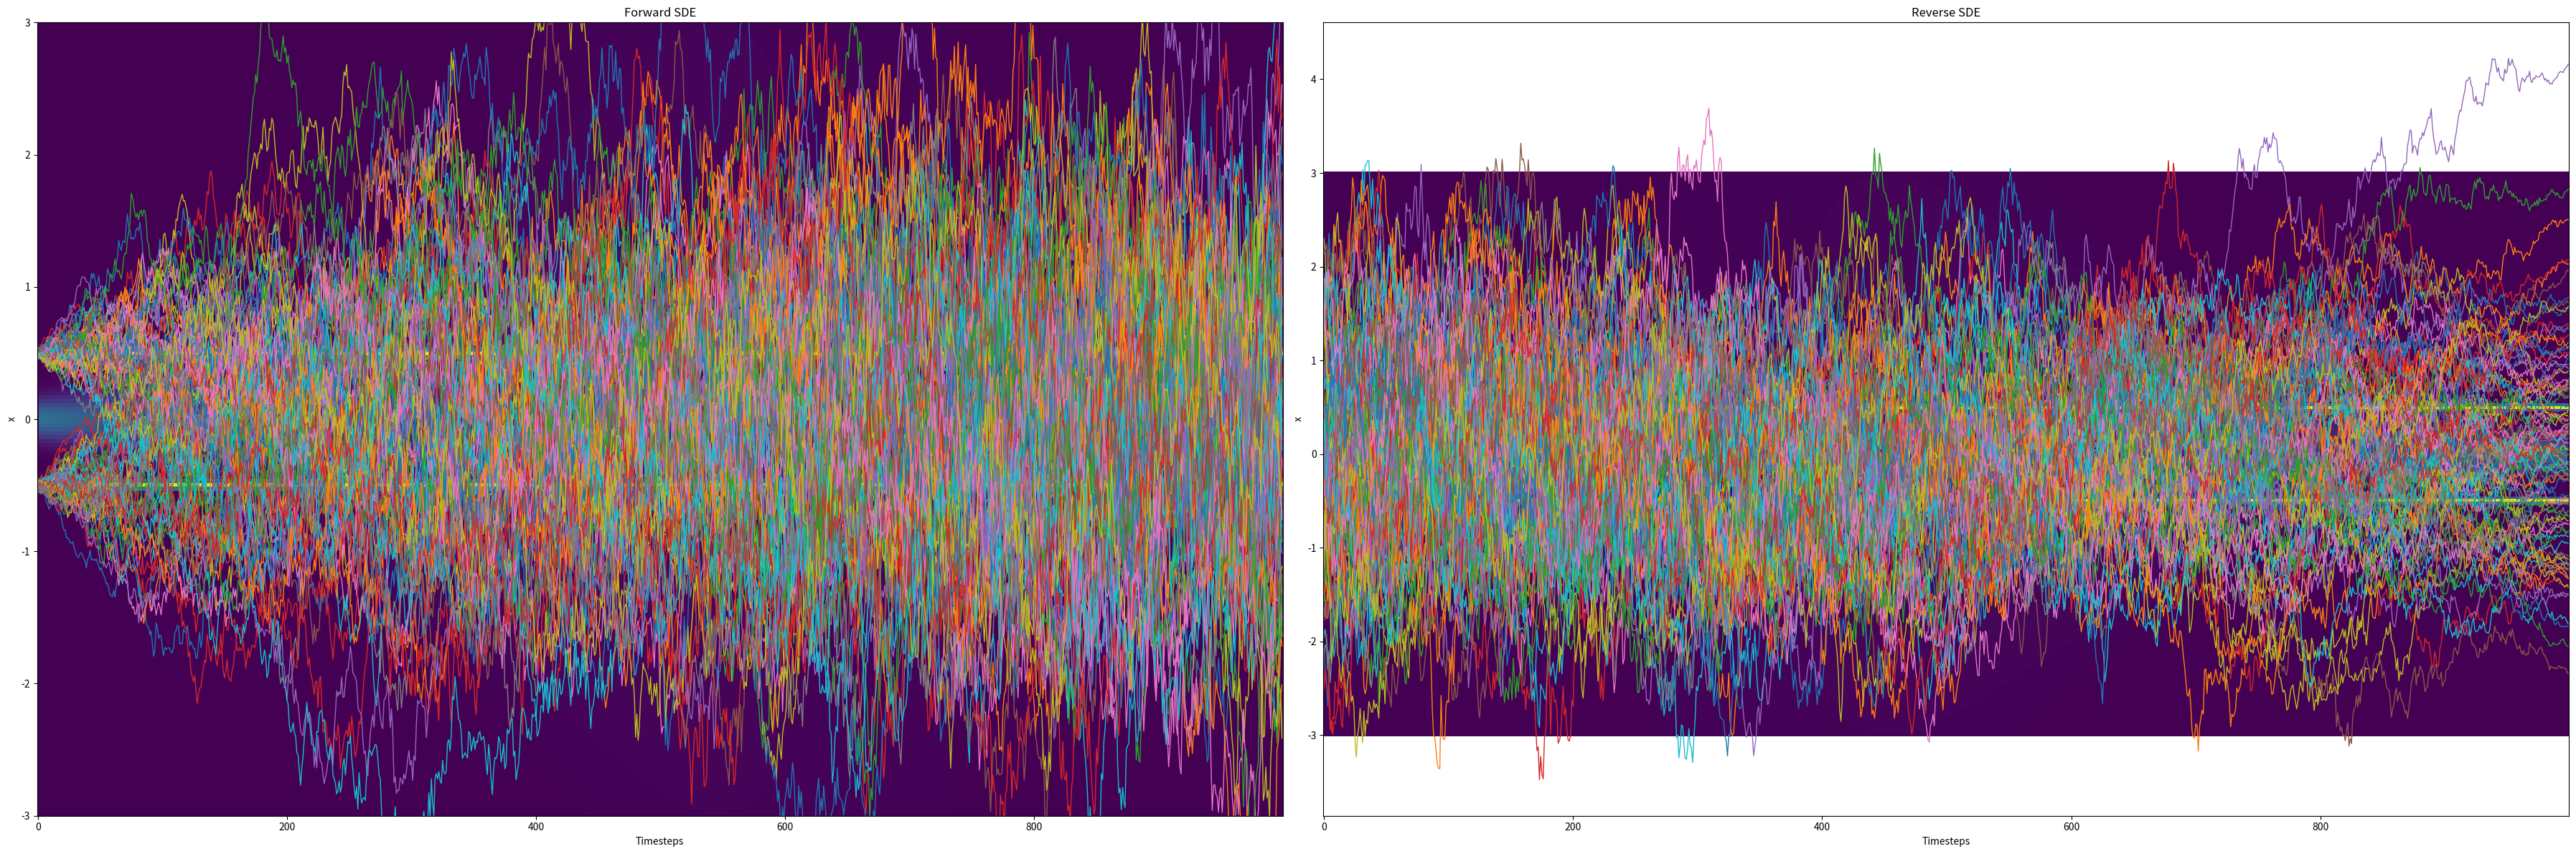

Recreate this plot in Python.
import matplotlib.pyplot as plt
import numpy as np


timesteps = 1000
beta1 = 0.1
beta2 = 50.0
dt = 1.0 / timesteps
means = np.array([0.5, -0.5])
stds = np.array([0.02, 0.02])
weights = np.array([0.5, 0.5])
weights /= np.sum(weights)
n_samples = 100
x_min = -3
x_max = 3
x_grid = np.linspace(x_min, x_max, num=200)

def get_beta_t(t):
    ratio = float(t) / timesteps
    return ratio * beta2 + (1 - ratio) * beta1

def f(x, t):
    beta_t = get_beta_t(t)
    return -0.5 * beta_t * x

def g(t):
    beta_t = get_beta_t(t)
    return np.sqrt(beta_t)

def gaussian_pdf(x, mean, std):
    return (1.0 / (np.sqrt(2 * np.pi) * std)) * np.exp(-0.5 * ((x - mean) / std) ** 2)

def mixture_pdf(x):
    pdf = np.zeros_like(x)
    for i in range(len(means)):
        pdf += weights[i] * gaussian_pdf(x, means[i], stds[i])
    return pdf

def sample_mixture_gaussian(n_samples):
    components = np.random.choice(len(means), size=n_samples, p=weights / np.sum(weights))
    samples = np.random.normal(loc=means[components], scale=stds[components])
    return samples

def p_xt(x_t, t):
    p_xt_val = np.zeros_like(x_t)
    ##################
    ### Problem 3(a): p(x(t))
    ##################
    ##################
    sigma_xt_x0 = np.sqrt(beta1 ** 2 * (beta2 / beta1) ** (2 * t / timesteps))
    p_x0 = mixture_pdf(x_t)
    # p_xt_x0 = gaussian_pdf(x_t, p_x0, sigma)

    # p_xt_val = p_x0 * p_xt_x0

    p_xt_val = np.zeros_like(x_t)
    for i in range(len(means)):
        # mu_it = (means[i] * sigma_xt_x0 + x_t) / (sigma_xt_x0 + stds[i] ** 2)
        # sigma_it = sigma_xt_x0 + stds[i] ** 2
        p_xt_val += weights[i] * (p_x0 + gaussian_pdf(x_t, 0, sigma_xt_x0))
    
    return p_xt_val

def grad_log_p_xt(x_t, t):
    ##################
    ### Problem 3(b): \nabla_x(t) \log p(x(t))
    ##################
    ##################

    # grad = np.zeros_like(x_t)
    beta_t = beta1 + (t / timesteps) * (beta2 - beta1)

    grad = -1.0 * (x_t - 0.0) / beta_t ** 2


    return grad

def forward_sde(timesteps, n_samples, dt):
    x = np.zeros((timesteps, n_samples))

    x_pdf = np.zeros((timesteps, x_grid.shape[0]))

    x0 = sample_mixture_gaussian(n_samples)
    x0_pdf = mixture_pdf(x_grid)
    x[0] = x0
    x_pdf[0] = x0_pdf

    for t in range(1, timesteps):
        noise = np.random.normal(0, 1, size=n_samples)
        x[t] = x[t-1] + f(x[t-1], t) * dt + g(t) * noise * np.sqrt(dt)
        x_pdf[t] = p_xt(x_grid, t)

    return x, x_pdf

def backward_sde(timesteps, n_samples, dt):
    x = np.zeros((timesteps, n_samples))
    xT = np.random.normal(0, 1, size=n_samples)
    x[-1] = xT

    for t in range(timesteps - 1, 0, -1):
        noise = np.random.normal(0, 1, size=n_samples)
        delta_x = (f(x[t], t) - g(t) ** 2 * grad_log_p_xt(x[t], t)) * dt + g(t) * noise * np.sqrt(dt)
        x[t-1] = x[t] + delta_x

    return x

forward_x, forward_x_pdf = forward_sde(timesteps, n_samples, dt)
backward_data = backward_sde(timesteps, n_samples, dt)

fig, axes = plt.subplots(1, 2, figsize=(36, 12))

for i in range(n_samples):
    axes[0].plot(forward_x[:, i], lw=1)

time = np.arange(timesteps)
X, Y = np.meshgrid(time, x_grid)
pcm = axes[0].pcolormesh(X, Y, forward_x_pdf.T,
                         cmap='viridis', shading='auto', vmin=0.0, vmax=forward_x_pdf.max())
axes[0].set_title('Forward SDE')
axes[0].set_xlabel('Timesteps')
axes[0].set_ylabel('x')
axes[0].set_ylim([x_min, x_max])

for i in range(n_samples):
    axes[1].plot(backward_data[::-1][:, i], lw=1)

X, Y = np.meshgrid(time, x_grid)
pcm = axes[1].pcolormesh(X, Y, forward_x_pdf[::-1].T,
                         cmap='viridis', shading='auto', vmin=0.0, vmax=forward_x_pdf.max())
axes[1].set_title('Reverse SDE')
axes[1].set_xlabel('Timesteps')
axes[1].set_ylabel('x')

plt.tight_layout()
plt.show()

